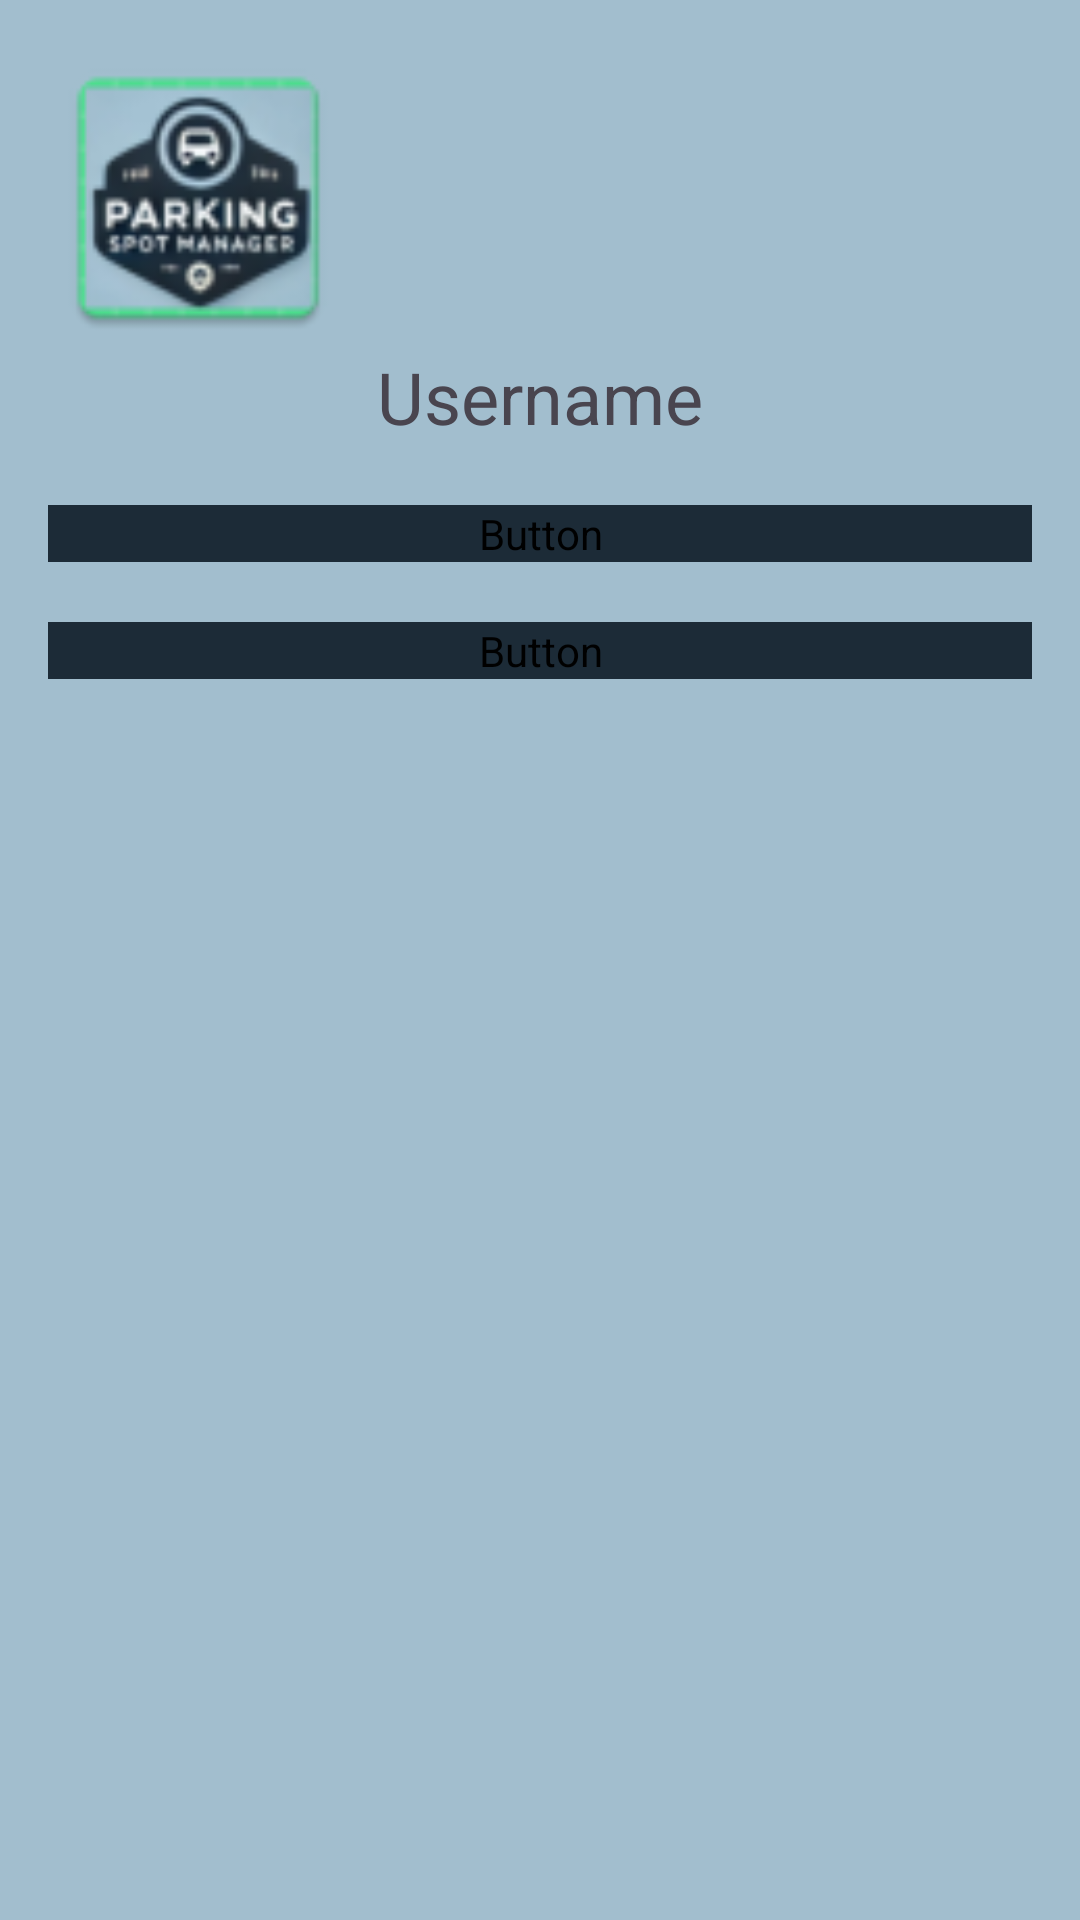

Layout XML and referenced resources for this Android screen:
<!-- AndroidManifest.xml: application theme Theme.ParkingSpotManager -->
<!-- res/layout/activity_management_page.xml -->
<?xml version="1.0" encoding="utf-8"?>
<androidx.constraintlayout.widget.ConstraintLayout xmlns:android="http://schemas.android.com/apk/res/android"
    xmlns:tools="http://schemas.android.com/tools"
    android:layout_width="match_parent"
    android:layout_height="match_parent"
    android:background="#a2bece"
    xmlns:app="http://schemas.android.com/apk/res-auto">

    <LinearLayout
        android:layout_width="match_parent"
        android:layout_height="match_parent"
        android:orientation="vertical"
        android:padding="16dp"
        tools:layout_editor_absoluteX="16dp"
        tools:layout_editor_absoluteY="-312dp">

        <ImageView
            android:id="@+id/imageView"
            android:layout_width="100dp"
            android:layout_height="100dp"
            app:srcCompat="@mipmap/logo" />

        <TextView
            android:id="@+id/txtManagementUsername"
            android:layout_width="wrap_content"
            android:layout_height="wrap_content"
            android:layout_gravity="center_horizontal"
            android:paddingBottom="20dp"
            android:text="Username"
            android:textSize="24sp" />

        <Button
            android:id="@+id/btnAnalytics"
            android:layout_width="match_parent"
            android:layout_height="wrap_content"
            android:layout_marginBottom="20dp"
            android:backgroundTint="#1C2B37"
            android:fontFamily="@font/afacad_semibold"
            android:text="Analytics"
            android:textSize="24sp" />

        <Button
            android:id="@+id/btnLogout"
            android:layout_width="match_parent"
            android:layout_height="wrap_content"
            android:layout_marginBottom="8dp"
            android:backgroundTint="#1C2B37"
            android:fontFamily="@font/afacad_semibold"
            android:text="Logout"
            android:textSize="24sp" />

    </LinearLayout>
</androidx.constraintlayout.widget.ConstraintLayout>
<!-- resources referenced by this layout -->
<resources>
  <!-- mipmap logo: webp bitmap (mipmap-hdpi, 5416 bytes) -->
  <style name="Theme.ParkingSpotManager" parent="Base.Theme.ParkingSpotManager" />
  <style name="Base.Theme.ParkingSpotManager" parent="Theme.Material3.DayNight.NoActionBar">
          
          
      </style>
</resources>
